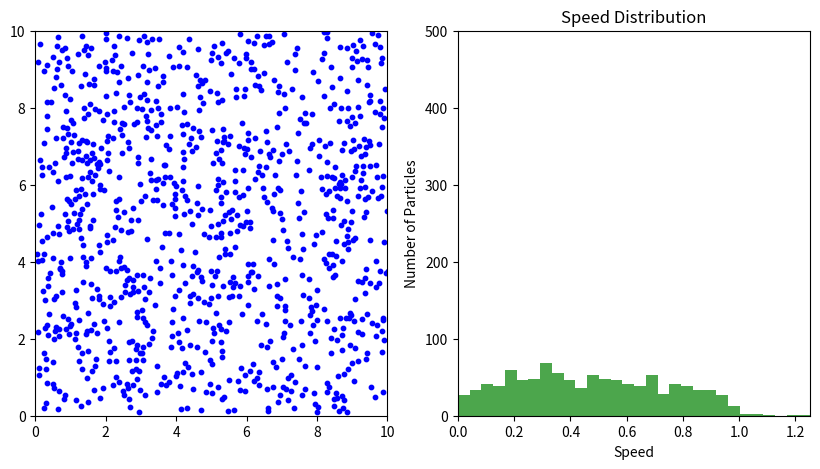

This chart was generated by the following Python code:
#This program simulates the an ideal gas (or a system with properties similar to one), where all particles start with the same speed
#Initial data: box dimension;
#Initial data about particles: nr of particles (or density), initial total energy (or initial speed), radius of particles

import math
import numpy as np
import matplotlib.pyplot as plt
from matplotlib.animation import FuncAnimation

"""
L=input('Lenght of the box ')
L=int(L)
l=input('Width of the box')
l=int(l)
N=input('Number of particles')
N=int(N)
v=input('Initial speed')
v=int(v)
r=input('Radius of particles')
r=int(r)
T=input ('Total time of simulation') ##note: make the simulation stop when a certain distribution is reached
T=int(T)
dt=input('Time increment')
dt=float(dt)
"""

L=10
l=10
N=1000
V=1
r=0.1
T=1000
dt=0.1
F=T/dt
bins = 30
##Wall collision- condition: if the distance between the center of a particle and the wall is smaller than the radius and the particle is moving towards certain wall + velocity condition

#1-upper wall
#2-right wall
#3-lower wall
#4-left wall

#Wall collision condition
def cond1(y,vy):
    if (l-y<=r and vy>0):
        return 1
    else:
        return 0

def cond3(y,vy):
    if(y<=r and vy<0):
        return 1
    else:
        return 0
def cond2(x, vx):
    if(L-x<=r and vx>0):
        return 1
    else:
        return 0
def cond4(x, vx):
    if(x<r and vx<0):
        return 1
    else:
        return 0

#Wall collision consequences
def after1or3(vy):
    return(-vy)

def after2or4(vx):
    return(-vx)

def distance(x1,y1,x2,y2):
    return np.sqrt((x1-x2)*(x1-x2)+(y1-y2)*(y1-y2))

#particle collision condition
def condcol(x1, y1, x2, y2, vx1, vy1, vx2, vy2):
    d=distance(x1,y1,x2,y2)
    futured=distance(x1+vx1*dt,y1+vy1*dt,x2+vx2*dt,y2+vy2*dt)
    if(d<=2*r and futured<d):
        print("Collision detected")
        return 1
    else:
        return 0

def modrelV(v1x,v1y,v2x,v2y):
    v=math.sqrt((v1x-v2x)*(v1x-v2x)+(v1y-v2y)*(v1y-v2y))
    return v

##used for the velocities after collision:
def interm_dot_prod(x1,y1,x2,y2,vx1,vy1,vx2,vy2):
    vrel=np.array([vx1-vx2,vy1-vy2])
    drelvect=np.array([x1-x2,y1-y2])
    dot_prod=np.dot(vrel,drelvect)
    drelscal=distance(x1,y1,x2,y2)
    interm=dot_prod/(drelscal*drelscal)
    return interm

def V1x_after_col(x1,y1,x2,y2,vx1,vy1,vx2,vy2):
    interm=interm_dot_prod(x1,y1,x2,y2,vx1,vy1,vx2,vy2)
    vx1after=vx1-interm*(x1-x2)
    return vx1after

def V1y_after_col(x1,y1,x2,y2,vx1,vy1,vx2,vy2):
    interm=interm_dot_prod(x1,y1,x2,y2,vx1,vy1,vx2,vy2)
    vy1after=vy1-interm*(y1-y2)
    return vy1after

def V2x_after_col(x1,y1,x2,y2,vx1,vy1,vx2,vy2):
    interm=interm_dot_prod(x1,y1,x2,y2,vx1,vy1,vx2,vy2)
    vx2after=vx2+interm*(x1-x2)
    return vx2after

def V2y_after_col(x1,y1,x2,y2,vx1,vy1,vx2,vy2):
    interm=interm_dot_prod(x1,y1,x2,y2,vx1,vy1,vx2,vy2)
    vy2after=vy2+interm*(y1-y2)
    return vy2after

#for intial velocity
deg=360*np.random.random(N)
v=V*np.random.random(N)
vx=v*np.cos(np.radians(deg))
vy=v*np.sin(np.radians(deg))
#print(vx)
#print(vy)
#print(v)

#for initial positions:
x=r+(L-r)*np.random.random(N)
y=r+(l-r)*np.random.random(N)
def position_updates(x, y, vx, vy):
    for i in range(0, N):
        if(cond1(y[i],vy[i])==1):
            vy[i]=-vy[i]
        if(cond3(y[i],vy[i])==1):
            vy[i]=-vy[i]
        if(cond2(x[i], vx[i])==1):
            vx[i]=-vx[i]
        if(cond4(x[i], vx[i])==1):
            vx[i]=-vx[i]

        for j in range(i+1,N):
            if(condcol(x[i], y[i], x[j], y[j], vx[i], vy[i], vx[j], vy[j])==1):
                vx[i]=V1x_after_col(x[i],y[i],x[j],y[j],vx[i],vy[i],vx[j],vy[j])
                vy[i]=V1y_after_col(x[i],y[i],x[j],y[j],vx[i],vy[i],vx[j],vy[j])
                vx[j]=V2x_after_col(x[i],y[i],x[j],y[j],vx[i],vy[i],vx[j],vy[j])
                vy[j]=V2y_after_col(x[i],y[i],x[j],y[j],vx[i],vy[i],vx[j],vy[j])


    x=x+vx*dt
    y=y+vy*dt
    #print(x[50])
    v=np.sqrt(vx*vx+vy*vy)
    return x, y, vx, vy, v


fig, (ax1,ax2) = plt.subplots(1, 2, figsize=(10, 5))
ax1.set_xlim(0, L)
ax1.set_ylim(0, l)
particles = ax1.scatter(x, y, s=r*100, color='blue')

##de revenit si fct 2 vers- una in care calc dinainte tot, una cum face gpt
histogram = ax2.hist(v, bins=bins, range=(0, np.max(v)), color='green', alpha=0.7)
ax2.set_xlim(0, np.max(v))
ax2.set_ylim(0, N//2)

def animate(frame):
    global x, y, vx, vy, v
    # Update the positions of the particles
    x, y, vx, vy, v = position_updates(x, y, vx, vy)
    # Update the scatter plot with the new positions
    particles.set_offsets(np.c_[x, y])

    ax2.cla()  # Clear the previous histogram
    ax2.hist(v, bins=bins, range=(0, np.max(v)), color='green', alpha=0.7)
    ax2.set_xlim(0, np.max(v))
    ax2.set_ylim(0, N // 2)  # Adjust depending on the distribution
    ax2.set_xlabel('Speed')
    ax2.set_ylabel('Number of Particles')
    ax2.set_title('Speed Distribution')
    # Return the modified plot elements
    return [particles]

anim = FuncAnimation(fig, animate, frames=1000, interval=10, blit=True)

plt.show()

